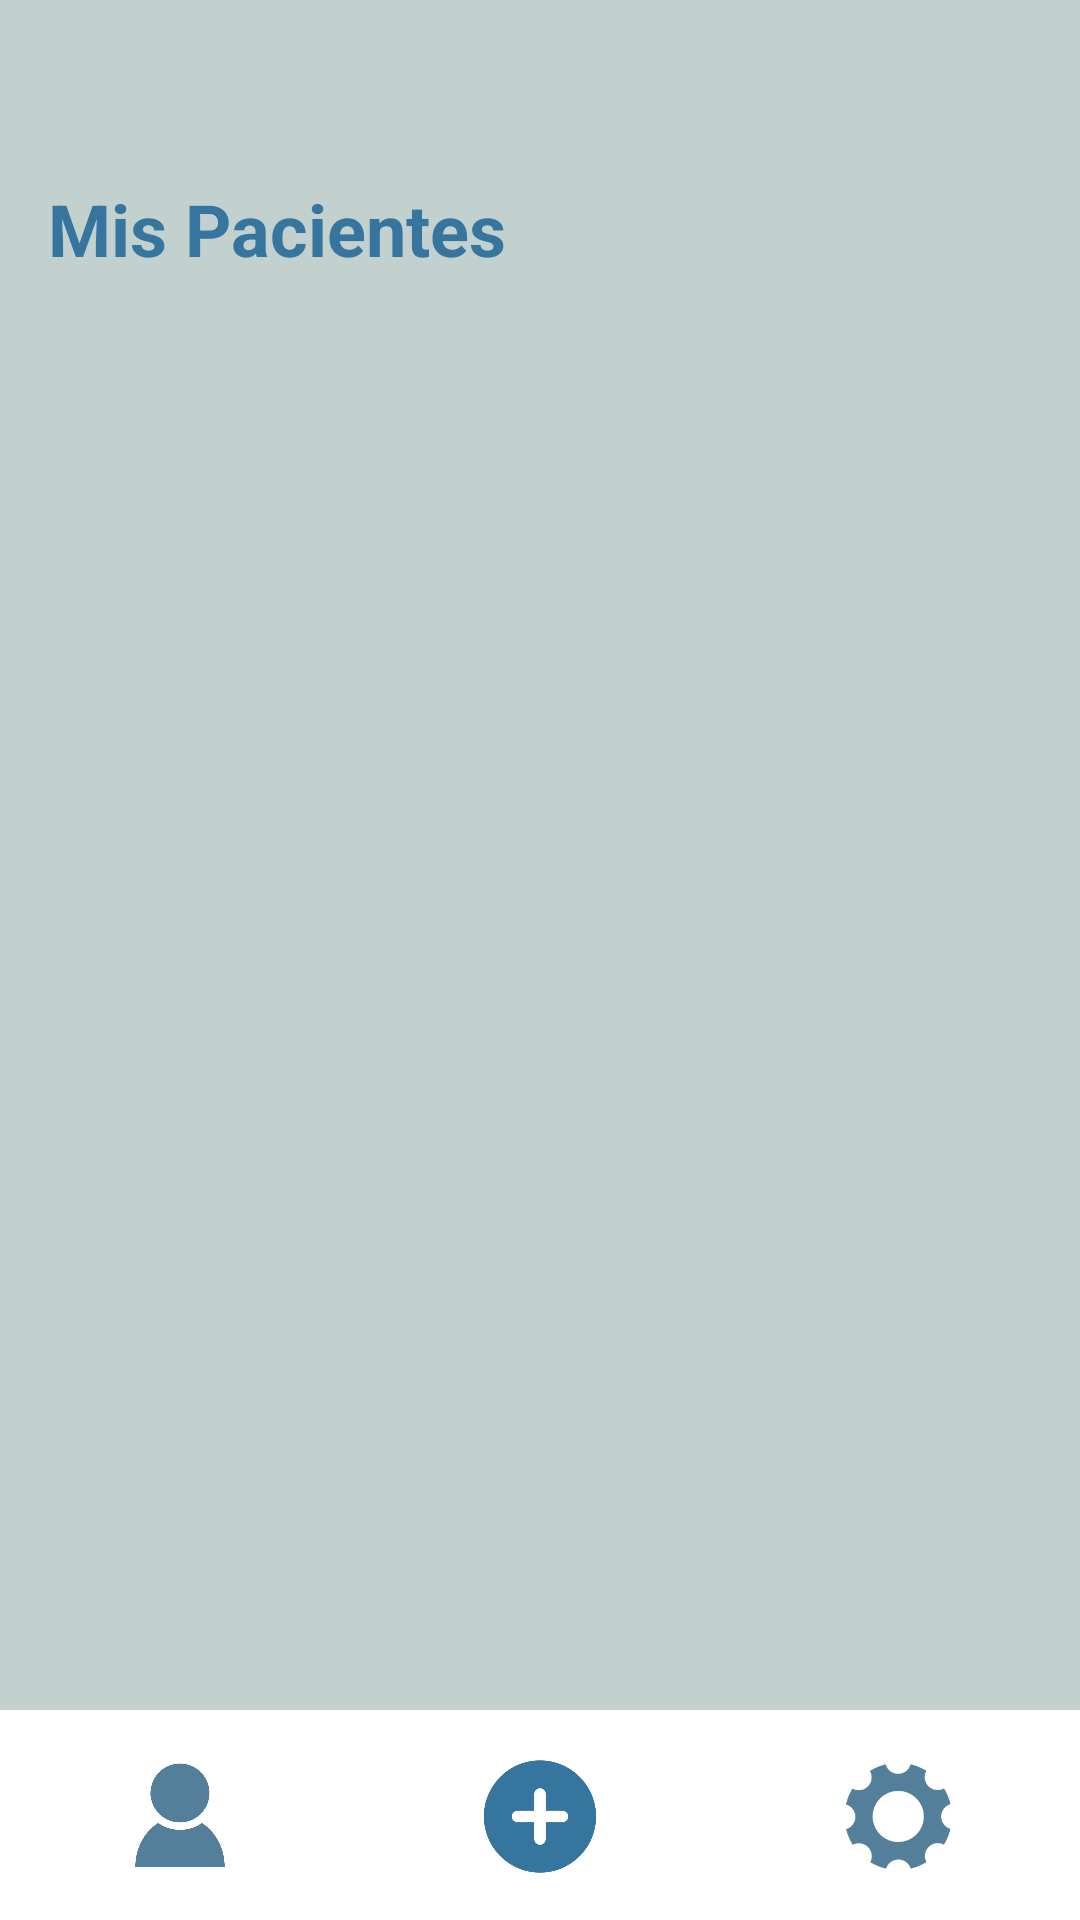

Reconstruct the res/layout file that produces this screen, plus the resources it refers to.
<!-- AndroidManifest.xml: application theme Theme.FisioterapiaApp -->
<!-- res/layout/activity_dashboard_fisio.xml -->
<?xml version="1.0" encoding="utf-8"?>
<androidx.constraintlayout.widget.ConstraintLayout xmlns:android="http://schemas.android.com/apk/res/android"
    xmlns:app="http://schemas.android.com/apk/res-auto"
    xmlns:tools="http://schemas.android.com/tools"
    android:id="@+id/main"
    android:layout_width="match_parent"
    android:layout_height="match_parent"
    android:background="#c2d1ce"
    tools:context=".DashboardFisioActivity">

    <TextView
        android:id="@+id/tvMisPacientes"
        android:layout_width="wrap_content"
        android:layout_height="wrap_content"
        android:layout_marginStart="16dp"
        android:layout_marginTop="60dp"
        android:text="@string/title_mis_pacientes"
        android:textColor="#36769E"
        android:textSize="24sp"
        android:textStyle="bold"
        app:layout_constraintBottom_toTopOf="@+id/rvPacientes"
        app:layout_constraintStart_toStartOf="parent"
        app:layout_constraintTop_toTopOf="parent" />

    <androidx.recyclerview.widget.RecyclerView
        android:id="@+id/rvPacientes"
        android:layout_width="0dp"
        android:layout_height="515dp"
        android:layout_marginTop="16dp"
        app:layout_constraintEnd_toEndOf="parent"
        app:layout_constraintStart_toStartOf="parent"
        app:layout_constraintTop_toBottomOf="@+id/tvMisPacientes" />

    <LinearLayout
        android:id="@+id/bottomNavigation"
        android:layout_width="match_parent"
        android:layout_height="70dp"
        android:background="#FFFFFF"
        android:orientation="horizontal"
        android:weightSum="3"
        app:layout_constraintBottom_toBottomOf="parent">

        <ImageButton
            android:id="@+id/btnPerfil"
            android:layout_width="0dp"
            android:layout_height="65dp"
            android:layout_weight="1"
            android:layout_marginTop="2.5dp"
            android:padding="13.5dp"
            android:background="?attr/selectableItemBackground"
            android:contentDescription="@string/perfil"
            android:scaleType="fitCenter"
            app:srcCompat="@drawable/usericon"
            app:tint="#547F9B" />

        <ImageButton
            android:id="@+id/btnAddPaciente"
            android:layout_width="0dp"
            android:layout_height="65dp"
            android:layout_weight="1"
            android:layout_marginTop="3dp"
            android:padding="10dp"
            android:background="?attr/selectableItemBackground"
            android:contentDescription="@string/añadir"
            android:scaleType="fitCenter"
            app:srcCompat="@drawable/iconomas"
            app:tint="#36769E" />

        <ImageButton
            android:id="@+id/btnConfig"
            android:layout_width="0dp"
            android:layout_height="65dp"
            android:layout_weight="1"
            android:layout_marginTop="3dp"
            android:padding="2dp"
            android:background="?attr/selectableItemBackground"
            android:contentDescription="@string/config"
            android:scaleType="fitCenter"
            app:srcCompat="@drawable/settings"
            app:tint="#547F9B" />
    </LinearLayout>

</androidx.constraintlayout.widget.ConstraintLayout>
<!-- resources referenced by this layout -->
<resources>
  <!-- drawable iconomas: png bitmap (drawable, 42822 bytes) -->
  <!-- drawable settings: png bitmap (drawable, 22462 bytes) -->
  <!-- drawable usericon: png bitmap (drawable, 37640 bytes) -->
  <string name="config">Configuración</string>
  <string name="perfil">Perfil</string>
  <string name="title_mis_pacientes">Mis Pacientes</string>
  <style name="Theme.FisioterapiaApp" parent="Base.Theme.FisioterapiaApp" />
  <style name="Base.Theme.FisioterapiaApp" parent="Theme.Material3.DayNight.NoActionBar">
          
          
      </style>
</resources>
